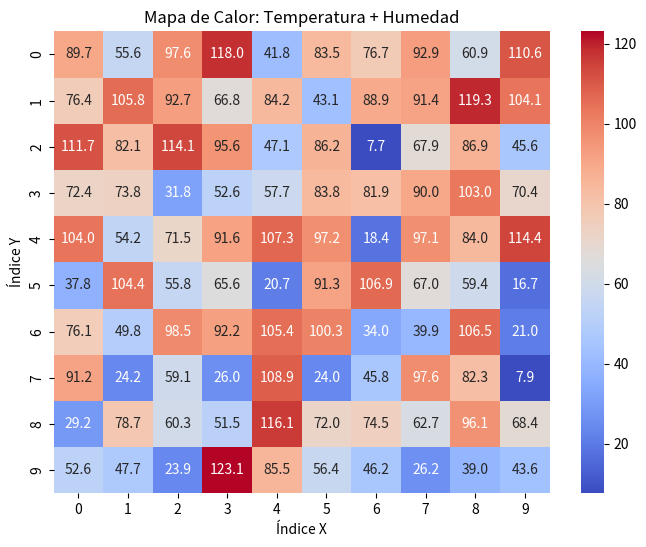

Reproduce this figure in Python.
import numpy as np      # Para trabajar con matrices y dato snumericos 
import seaborn as sns       # Para mejorar las visualisaciónes del mapa de claro
import matplotlib.pyplot as plt     # Para gráficas
# ? pip install numpy matplotlib seaborn        # Comando de la instalación


# Generando datos ficticios
# ? Creamos una matriz 10x10 de valores aleatorios para las variables
np.random.seed(0)  # Para reproducibilidad
temperatura = np.random.rand(10, 10) * 40  # Temperaturas entre 0 y 40 grados
humedad = np.random.rand(10, 10) * 100     # Humedad entre 0 y 100%

# ? Usamos seaborn para crear el mapa de calor
plt.figure(figsize=(8, 6))
sns.heatmap(temperatura + humedad, annot=True, fmt=".1f", cmap="coolwarm", cbar=True)

# ? Personalización del gráfico
plt.title("Mapa de Calor: Temperatura + Humedad")
plt.xlabel("Índice X")
plt.ylabel("Índice Y")

# ^ Mostrar el gráfico
plt.show()
